Labelled photos from "Mulberry Leaf", an image-classification folder in vijay1379/Plant_Care. The possible labels are: disease free leaves, leaf rust, leaf spot.

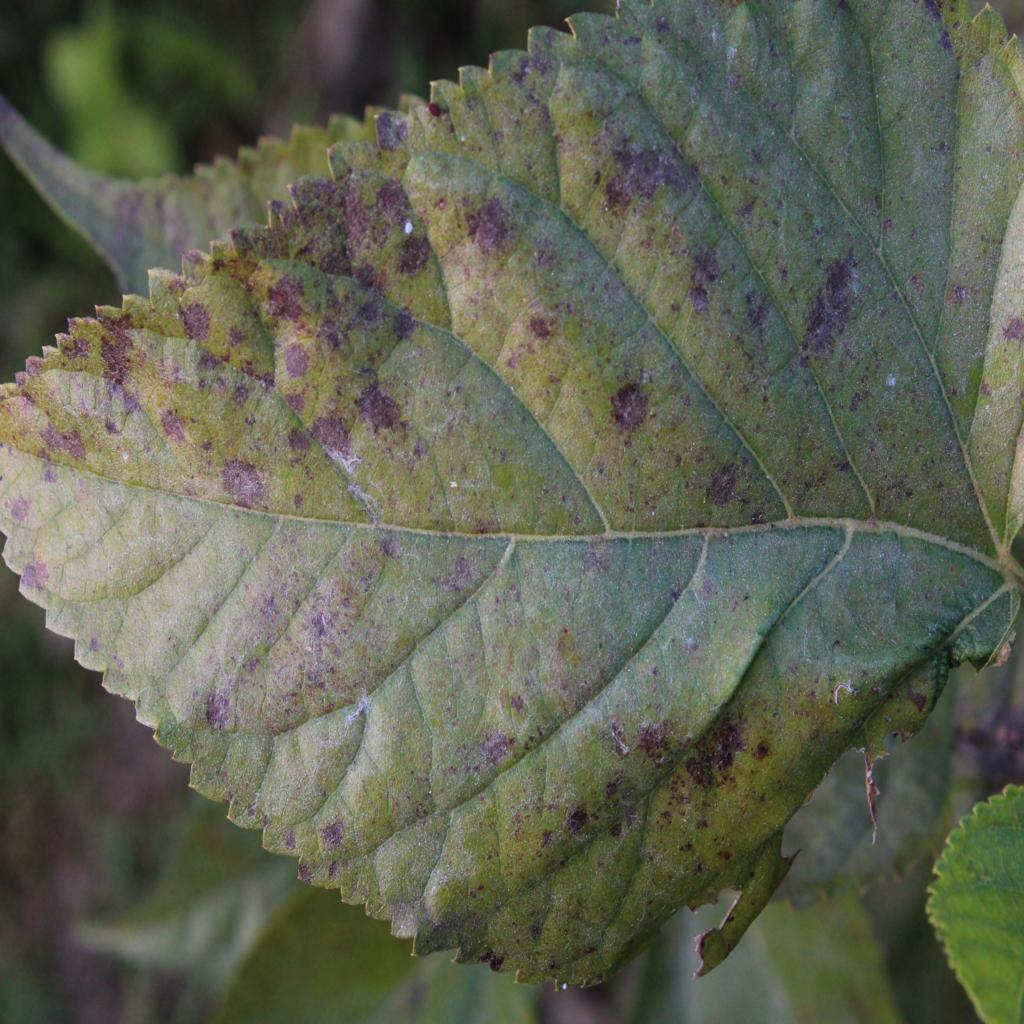
Label: leaf rust

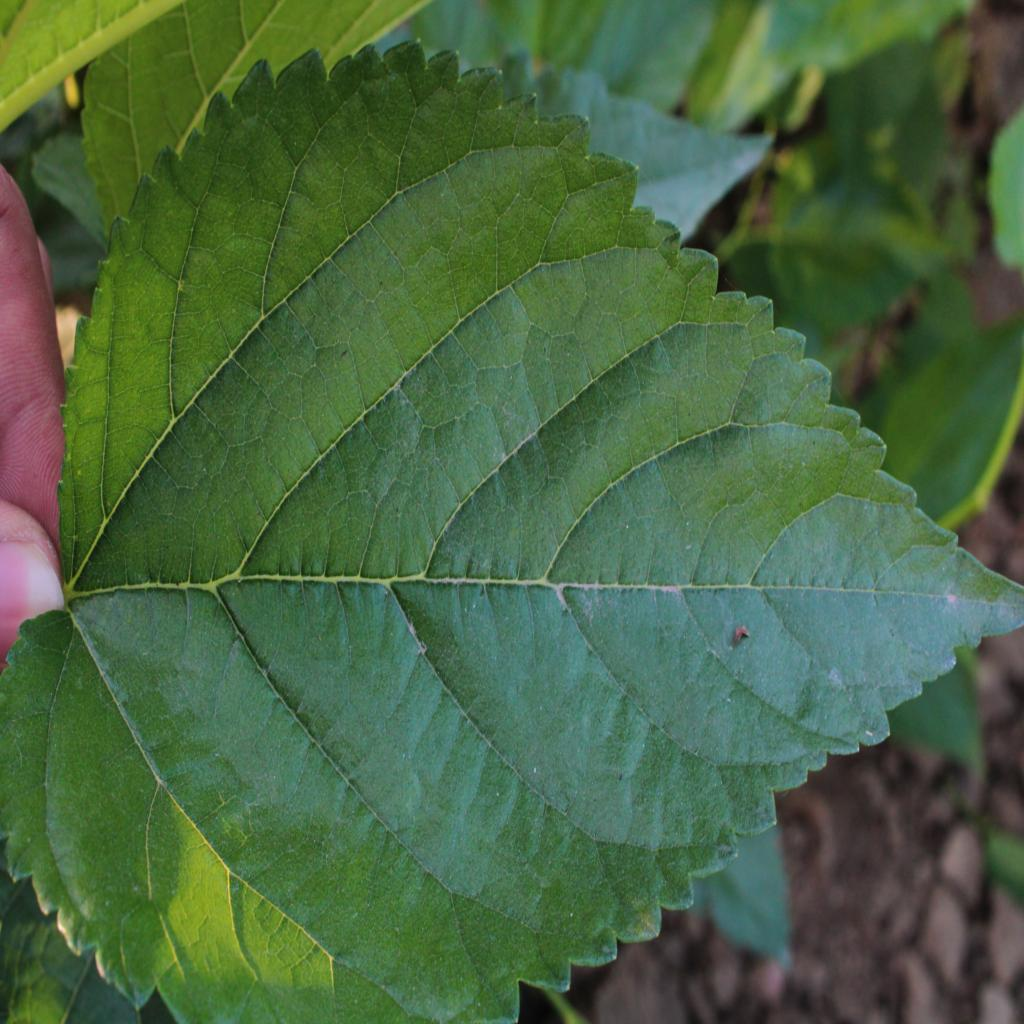
Label: disease free leaves

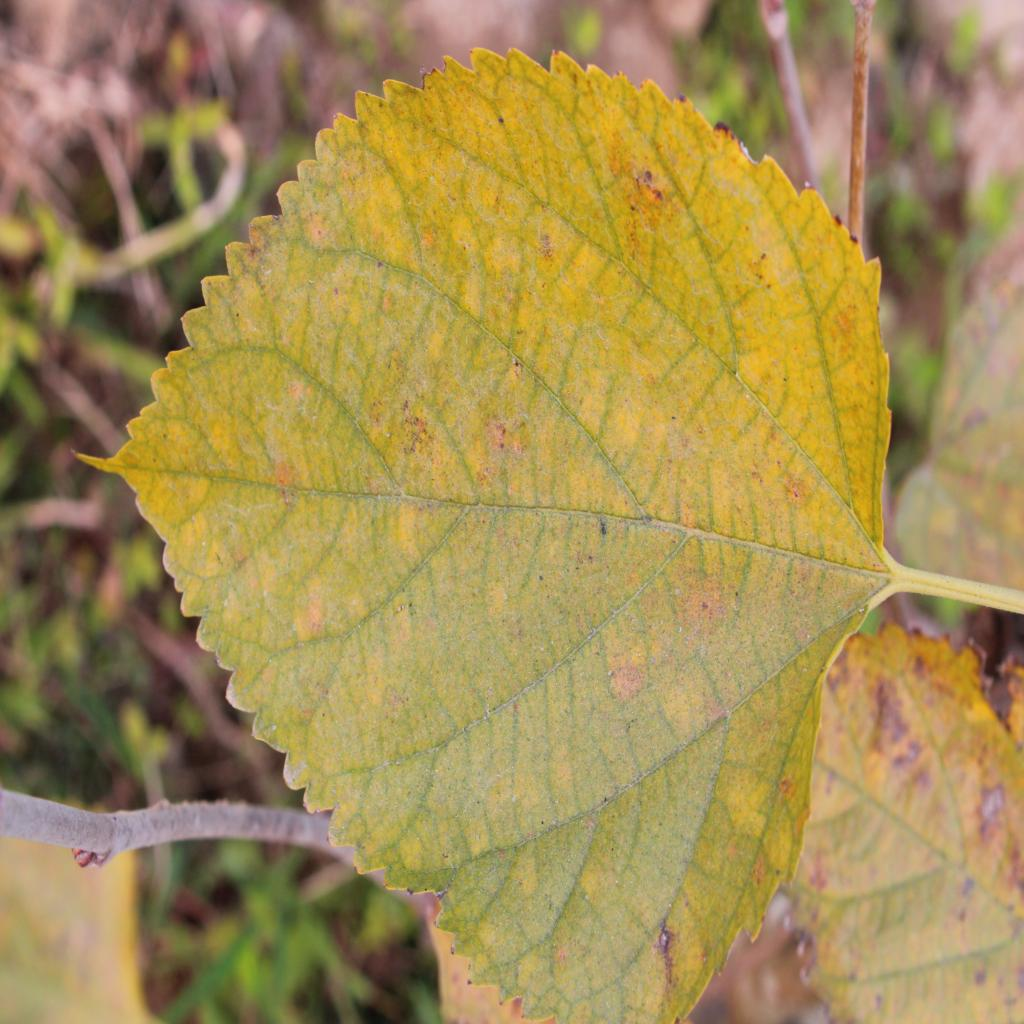
Label: leaf spot

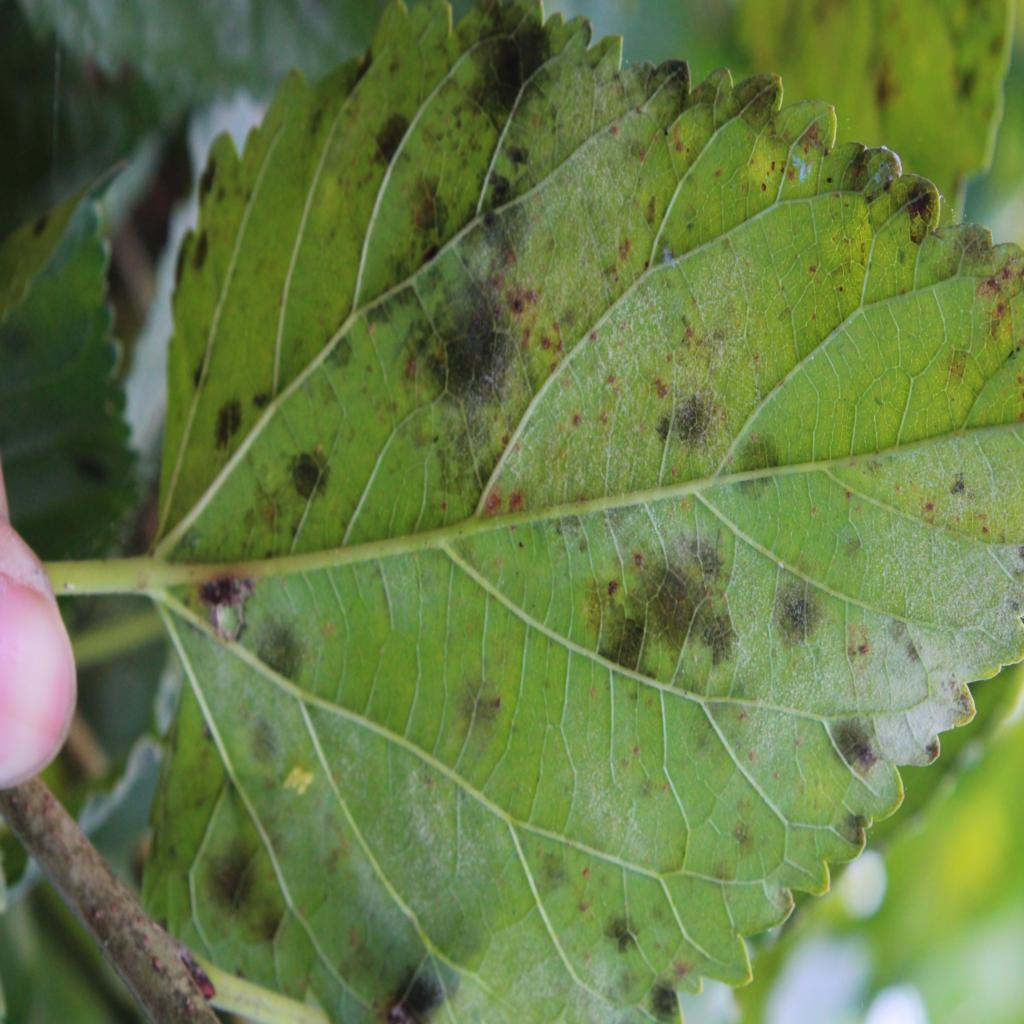
Label: leaf rust

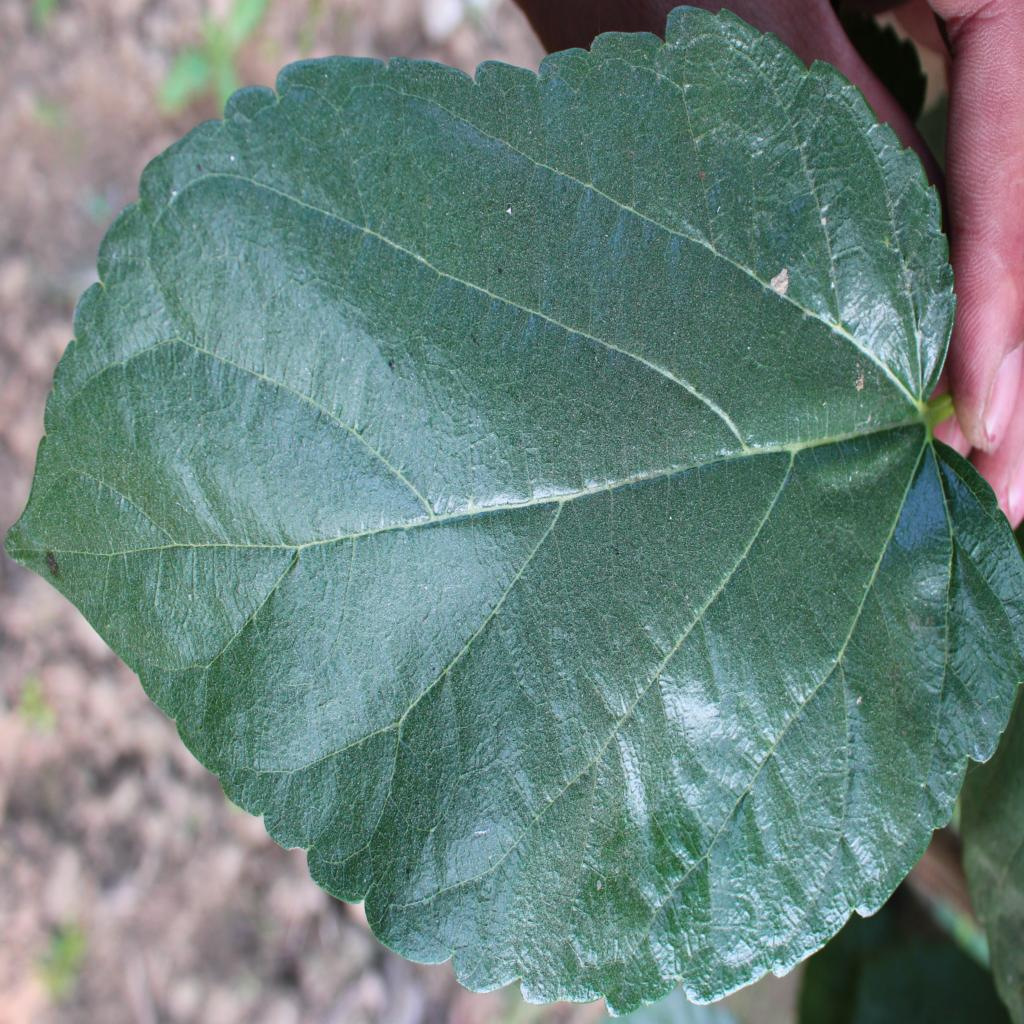
Label: disease free leaves

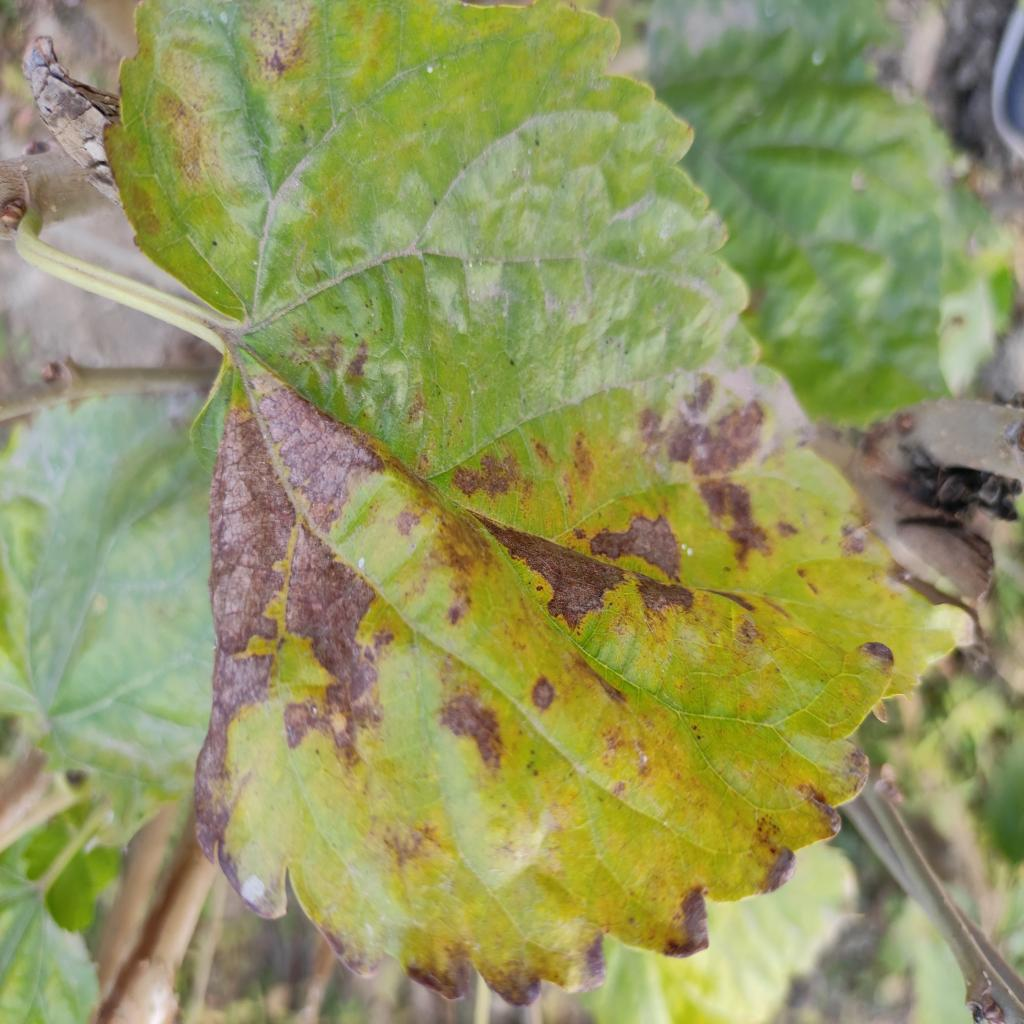
Label: leaf spot
